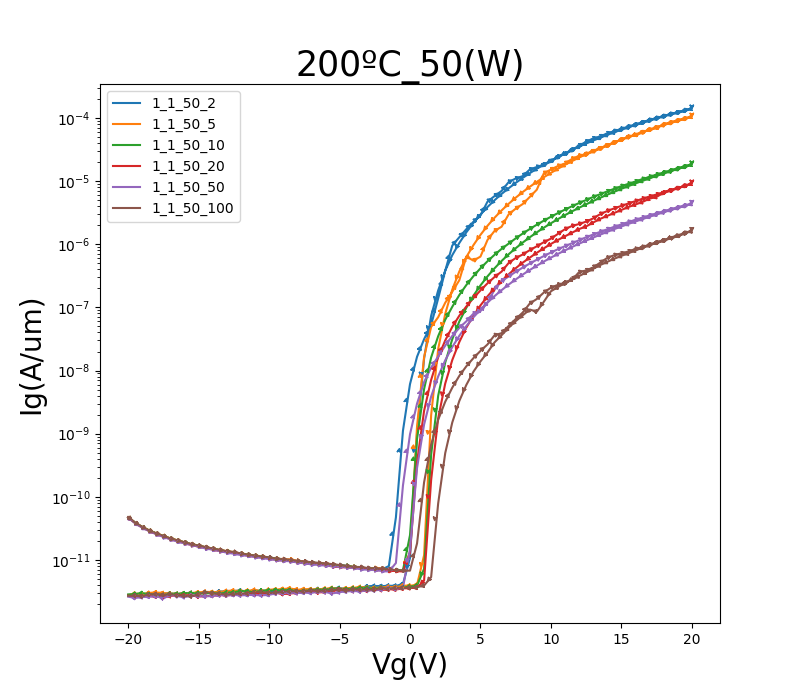

Values plotted in this chart, from the file beside it:
GateI, GateV, DrainI
44.2681E-12, -20.0000E+0, 47.6210E-12
45.5793E-12, -19.5000E+0, 38.9293E-12
46.0635E-12, -19.0000E+0, 33.3609E-12
49.0390E-12, -18.5000E+0, 29.2087E-12
47.1528E-12, -18.0000E+0, 26.3984E-12
48.1010E-12, -17.5000E+0, 24.0668E-12
49.6039E-12, -17.0000E+0, 21.8734E-12
52.5392E-12, -16.5000E+0, 20.4537E-12
51.8129E-12, -16.0000E+0, 19.0279E-12
52.4282E-12, -15.5000E+0, 17.8488E-12
51.1673E-12, -15.0000E+0, 16.8888E-12
52.3172E-12, -14.5000E+0, 15.9956E-12
49.3920E-12, -14.0000E+0, 15.2063E-12
53.4873E-12, -13.5000E+0, 14.4151E-12
50.0376E-12, -13.0000E+0, 13.7288E-12
52.3778E-12, -12.5000E+0, 13.4621E-12
51.2480E-12, -12.0000E+0, 12.6773E-12
53.1746E-12, -11.5000E+0, 12.1699E-12
51.0765E-12, -11.0000E+0, 11.7424E-12
52.4383E-12, -10.5000E+0, 11.3480E-12
55.3636E-12, -10.0000E+0, 11.0180E-12
51.2480E-12, -9.5000E+0, 10.5126E-12
52.3677E-12, -9.0000E+0, 10.3337E-12
55.9385E-12, -8.5000E+0, 10.0353E-12
56.4631E-12, -8.0000E+0, 9.6907E-12
53.7294E-12, -7.5000E+0, 9.5359E-12
55.6258E-12, -7.0000E+0, 9.2194E-12
56.9876E-12, -6.5000E+0, 9.0230E-12
59.8927E-12, -6.0000E+0, 8.8517E-12
58.9142E-12, -5.5000E+0, 8.5995E-12
59.0151E-12, -5.0000E+0, 8.3292E-12
59.7515E-12, -4.5000E+0, 8.0584E-12
59.0756E-12, -4.0000E+0, 7.7786E-12
59.8927E-12, -3.5000E+0, 7.7475E-12
62.8281E-12, -3.0000E+0, 7.4656E-12
59.9028E-12, -2.5000E+0, 7.3601E-12
59.4589E-12, -2.0000E+0, 7.3606E-12
58.2182E-12, -1.5000E+0, 7.1647E-12
56.3622E-12, -1.0000E+0, 6.9130E-12
62.2632E-12, -500.0000E-3, 6.7909E-12
60.6391E-12, 000.0000E-3, 6.7814E-12
55.9184E-12, 500.0000E-3, 18.3135E-12
56.4328E-12, 1.0000E+0, 169.9524E-12
59.7010E-12, 1.5000E+0, 670.2137E-12
65.5516E-12, 2.0000E+0, 1.6653E-9
60.0642E-12, 2.5000E+0, 3.2036E-9
60.4576E-12, 3.0000E+0, 5.3561E-9
64.2907E-12, 3.5000E+0, 8.2321E-9
64.8757E-12, 4.0000E+0, 11.6928E-9
62.3338E-12, 4.5000E+0, 15.7084E-9
63.1710E-12, 5.0000E+0, 20.4247E-9
65.3700E-12, 5.5000E+0, 25.8900E-9
59.4489E-12, 6.0000E+0, 36.2636E-9
65.8542E-12, 6.5000E+0, 39.0397E-9
62.6061E-12, 7.0000E+0, 50.7587E-9
65.4507E-12, 7.5000E+0, 65.2658E-9
57.8248E-12, 8.0000E+0, 82.8361E-9
64.2604E-12, 8.5000E+0, 115.0191E-9
64.7043E-12, 9.0000E+0, 135.6324E-9
74.4384E-12, 9.5000E+0, 171.9960E-9
... 102 more rows
